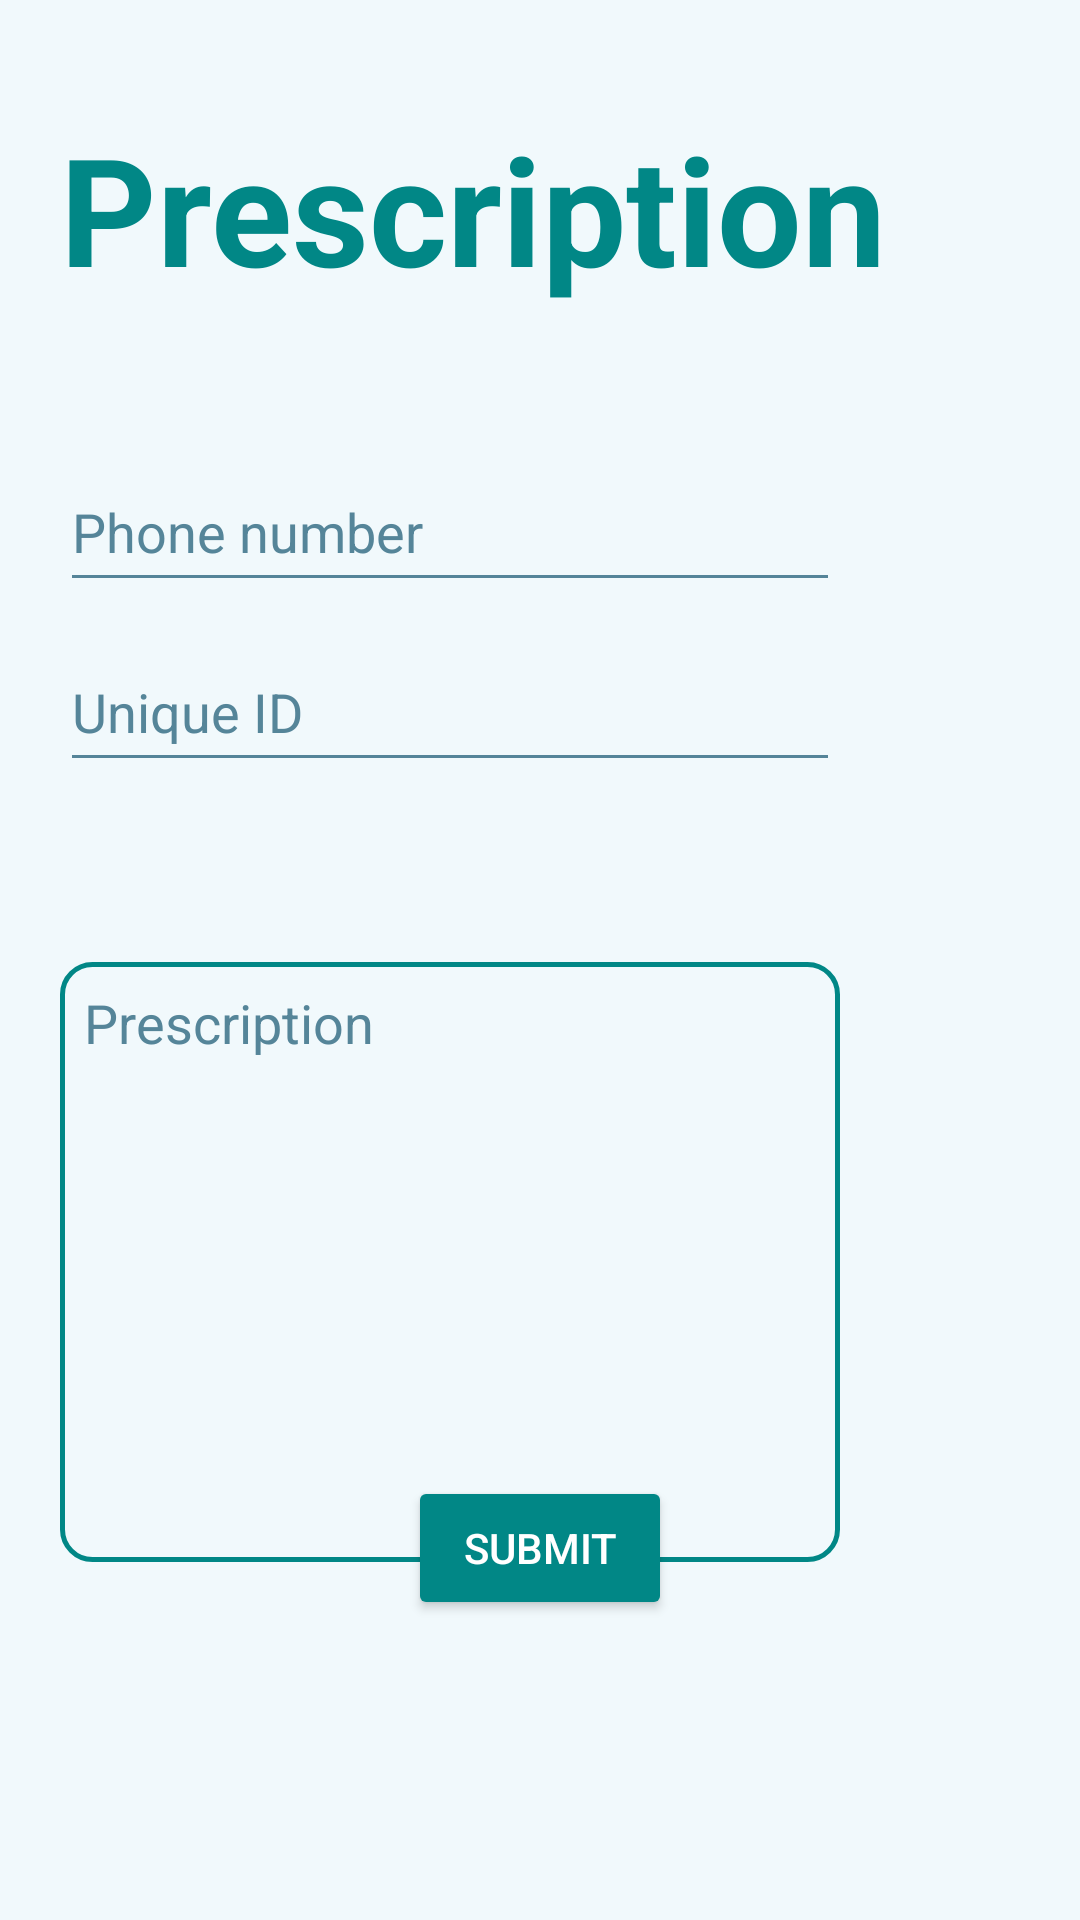

The Android layout XML behind this screen, and the referenced resources:
<!-- AndroidManifest.xml: application theme Theme.SmartPrescription -->
<!-- res/layout/activity_prescribe_a_patient.xml -->
<?xml version="1.0" encoding="utf-8"?>
<androidx.constraintlayout.widget.ConstraintLayout xmlns:android="http://schemas.android.com/apk/res/android"
    xmlns:app="http://schemas.android.com/apk/res-auto"
    xmlns:tools="http://schemas.android.com/tools"
    android:layout_width="match_parent"
    android:layout_height="match_parent"
    android:background="@color/Light_mode"
    tools:context=".prescribe_a_patient">

    <TextView
        android:id="@+id/textView5"
        android:layout_width="wrap_content"
        android:layout_height="wrap_content"
        android:layout_marginTop="36dp"
        android:text="@string/prescription"
        android:textColor="@color/design_default_color_secondary_variant"
        android:textSize="50sp"
        android:textStyle="bold"
        app:layout_constraintEnd_toEndOf="parent"
        app:layout_constraintHorizontal_bias="0.0"
        app:layout_constraintStart_toStartOf="@+id/guideline6"
        app:layout_constraintTop_toTopOf="parent" />

    <androidx.constraintlayout.widget.Guideline
        android:id="@+id/guideline6"
        android:layout_width="wrap_content"
        android:layout_height="wrap_content"
        android:orientation="vertical"
        app:layout_constraintGuide_begin="20dp" />

    <EditText
        android:id="@+id/patient_number_toCheck"
        android:layout_width="260dp"
        android:layout_height="50dp"
        android:layout_marginTop="48dp"
        android:layout_marginEnd="112dp"
        android:autofillHints=""
        android:backgroundTint="@color/dark_color"
        android:ems="10"
        android:hint="@string/patient_phone_number"
        android:inputType="phone"
        android:textColor="@color/dark_color"
        android:textColorHint="@color/dark_color"
        app:layout_constraintEnd_toEndOf="parent"
        app:layout_constraintHorizontal_bias="0.0"
        app:layout_constraintStart_toStartOf="@+id/guideline6"
        app:layout_constraintTop_toBottomOf="@+id/textView5" />

    <Button
        android:id="@+id/id_validate"
        android:layout_width="wrap_content"
        android:layout_height="wrap_content"
        android:layout_marginBottom="100dp"
        android:backgroundTint="@color/design_default_color_secondary_variant"
        android:paddingHorizontal="18sp"
        android:paddingVertical="12sp"
        android:text="@string/submit"
        android:textColor="@color/white"
        app:layout_constraintBottom_toBottomOf="parent"
        app:layout_constraintEnd_toEndOf="parent"
        app:layout_constraintStart_toStartOf="parent" />

    <EditText
        android:id="@+id/patient_id_toCheck"
        android:layout_width="260dp"
        android:layout_height="50dp"
        android:layout_marginTop="10dp"
        android:backgroundTint="@color/dark_color"
        android:ems="10"
        android:hint="@string/unique_id"
        android:inputType="textPersonName"
        android:textColor="@color/dark_color"
        android:textColorHint="@color/dark_color"
        app:layout_constraintEnd_toEndOf="parent"
        app:layout_constraintHorizontal_bias="0.0"
        app:layout_constraintStart_toStartOf="@+id/guideline6"
        app:layout_constraintTop_toBottomOf="@+id/patient_number_toCheck" />


    <EditText
        android:id="@+id/id_prescription_input"
        android:layout_width="260dp"
        android:layout_height="200dp"
        android:layout_marginTop="60dp"
        android:background="@drawable/textfield_bg"
        android:ems="10"
        android:gravity="top"
        android:hint="@string/prescription"
        android:inputType="textMultiLine"
        android:padding="8dp"
        android:textColor="@color/dark_color"
        android:textColorHint="@color/dark_color"
        app:layout_constraintEnd_toEndOf="parent"
        app:layout_constraintHorizontal_bias="0.0"
        app:layout_constraintStart_toStartOf="@+id/guideline6"
        app:layout_constraintTop_toBottomOf="@+id/patient_id_toCheck" />

</androidx.constraintlayout.widget.ConstraintLayout>
<!-- resources referenced by this layout -->
<resources>
  <color name="Light_mode">#F1F9FC</color>
  <color name="dark_color">#558599</color>
  <color name="white">#FFFFFFFF</color>
  <!-- drawable textfield_bg (drawable) -->
  <?xml version="1.0" encoding="utf-8"?>
  <shape
      xmlns:android="http://schemas.android.com/apk/res/android"
      android:shape="rectangle">
      <stroke
          android:width="1.5dp"
          android:color="@color/design_default_color_secondary_variant" />
      <corners android:radius="10dp" />
  
  
  </shape>
  <string name="patient_phone_number">Phone number</string>
  <string name="prescription">Prescription</string>
  <string name="submit">Submit</string>
  <string name="unique_id">Unique ID</string>
  <style name="Theme.SmartPrescription" parent="Theme.MaterialComponents.DayNight.NoActionBar">
          
          <item name="colorPrimary">@color/purple_500</item>
          <item name="colorPrimaryVariant">@color/purple_700</item>
          <item name="colorOnPrimary">@color/white</item>
          
          <item name="colorSecondary">@color/teal_200</item>
          <item name="colorSecondaryVariant">@color/teal_700</item>
          <item name="colorOnSecondary">@color/black</item>
          
          <item name="android:statusBarColor" tools:targetApi="l">?attr/colorPrimaryVariant</item>
          
      </style>
  <color name="purple_500">#FF6200EE</color>
  <color name="purple_700">#FF3700B3</color>
  <color name="teal_200">#FF03DAC5</color>
  <color name="teal_700">#FF018786</color>
  <color name="black">#FF000000</color>
</resources>
